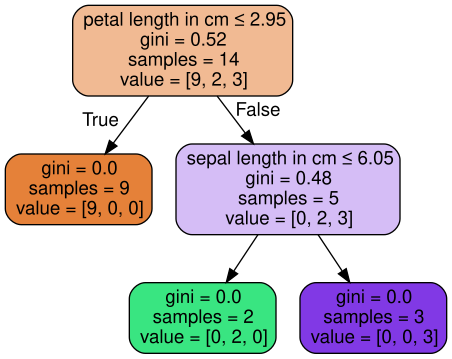

The table this chart was drawn from, first rows:
, features_names, features_indexes, bmins, bmaxs, prediction, coverage, criterion
R_0(1), ['petal length in cm'], [2], [1.2], [2.9499999284744263], Iris-setosa, 0.6429, None
R_1(1), ['petal length in cm'], [2], [2.9499999284744263], [6.4], Iris-setosa, 0.3571, None
R_2(2), ['sepal length in cm', 'petal length in …, [0, 2], [4.5, 2.9499999284744263], [6.049999952316284, 6.4], Iris-virginica, 0.1429, None
R_3(2), ['sepal length in cm', 'petal length in …, [0, 2], [6.049999952316284, 2.9499999284744263], [7.9, 6.4], Iris-virginica, 0.2143, None
